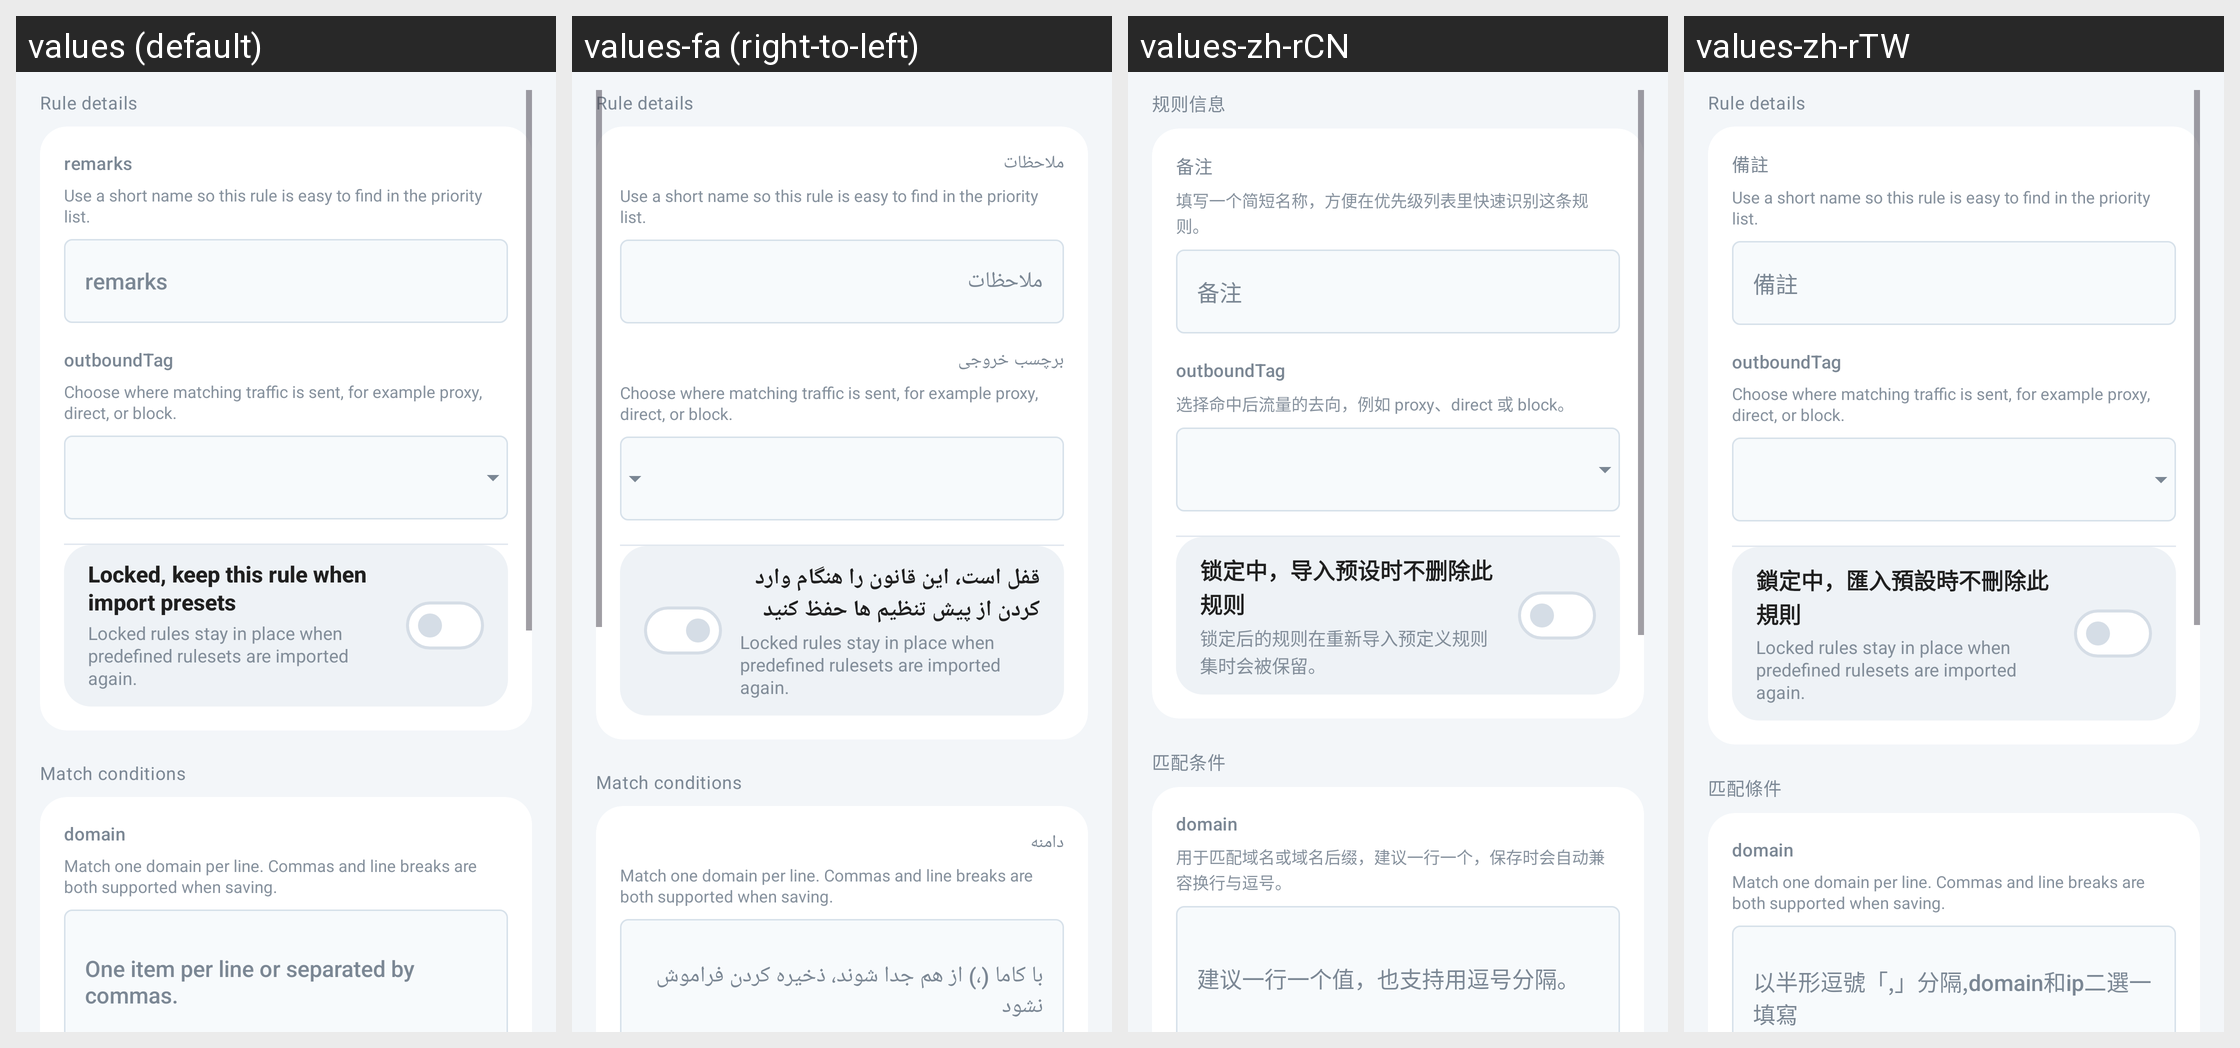

The same Android screen rendered under several of its app's locales, left to right. List the strings drawn on it with the default value and each locale's translation.
Android screen res/layout/activity_routing_edit.xml rendered under 4 locales, left to right: values (default), values-fa (right-to-left), values-zh-rCN, values-zh-rTW. Device: Nexus 5 (rendered at 1080×1920; each locale shown at half size, 540×960, under a caption strip naming it); theme AppThemeDayNight.NoActionBar.
Other locales in the repository, not shown: values-ar, values-bn, values-bqi-rIR, values-ru, values-vi.
Strings drawn on this screen, with the default value and each locale's value (text and hints the layout hard-codes, and strings that could not be matched under every locale, appear in the picture but are not listed):

routing_group_rule_details
  values: Rule details
  values-fa: Rule details  [not translated; the default value is used]
  values-zh-rCN: 规则信息
  values-zh-rTW: Rule details  [not translated; the default value is used]

sub_setting_remarks
  values: remarks
  values-fa: ملاحظات
  values-zh-rCN: 备注
  values-zh-rTW: 備註

routing_rule_remarks_hint
  values: Use a short name so this rule is easy to find in the priority list.
  values-fa: Use a short name so this rule is easy to find in the priority list.  [not translated; the default value is used]
  values-zh-rCN: 填写一个简短名称，方便在优先级列表里快速识别这条规则。
  values-zh-rTW: Use a short name so this rule is easy to find in the priority list.  [not translated; the default value is used]

routing_settings_outbound_tag
  values: outboundTag
  values-fa: برچسب خروجی
  values-zh-rCN: outboundTag  [not translated; the default value is used]
  values-zh-rTW: outboundTag  [not translated; the default value is used]

routing_settings_outbound_tag_hint
  values: Choose where matching traffic is sent, for example proxy, direct, or block.
  values-fa: Choose where matching traffic is sent, for example proxy, direct, or block.  [not translated; the default value is used]
  values-zh-rCN: 选择命中后流量的去向，例如 proxy、direct 或 block。
  values-zh-rTW: Choose where matching traffic is sent, for example proxy, direct, or block.  [not translated; the default value is used]

routing_settings_locked
  values: Locked, keep this rule when import presets
  values-fa: قفل است، این قانون را هنگام وارد کردن از پیش تنظیم‌ ها حفظ کنید
  values-zh-rCN: 锁定中，导入预设时不删除此规则
  values-zh-rTW: 鎖定中，匯入預設時不刪除此規則

routing_lock_rule_hint
  values: Locked rules stay in place when predefined rulesets are imported again.
  values-fa: Locked rules stay in place when predefined rulesets are imported again.  [not translated; the default value is used]
  values-zh-rCN: 锁定后的规则在重新导入预定义规则集时会被保留。
  values-zh-rTW: Locked rules stay in place when predefined rulesets are imported again.  [not translated; the default value is used]

routing_settings_match_conditions
  values: Match conditions
  values-fa: Match conditions  [not translated; the default value is used]
  values-zh-rCN: 匹配条件
  values-zh-rTW: 匹配條件

routing_settings_domain
  values: domain
  values-fa: دامنه
  values-zh-rCN: domain  [not translated; the default value is used]
  values-zh-rTW: domain  [not translated; the default value is used]

routing_settings_domain_hint
  values: Match one domain per line. Commas and line breaks are both supported when saving.
  values-fa: Match one domain per line. Commas and line breaks are both supported when saving.  [not translated; the default value is used]
  values-zh-rCN: 用于匹配域名或域名后缀，建议一行一个，保存时会自动兼容换行与逗号。
  values-zh-rTW: Match one domain per line. Commas and line breaks are both supported when saving.  [not translated; the default value is used]

routing_settings_tips
  values: One item per line or separated by commas.
  values-fa: با کاما (،) از هم جدا شوند، ذخیره کردن فراموش نشود
  values-zh-rCN: 建议一行一个值，也支持用逗号分隔。
  values-zh-rTW: 以半形逗號「,」分隔,domain和ip二選一填寫
